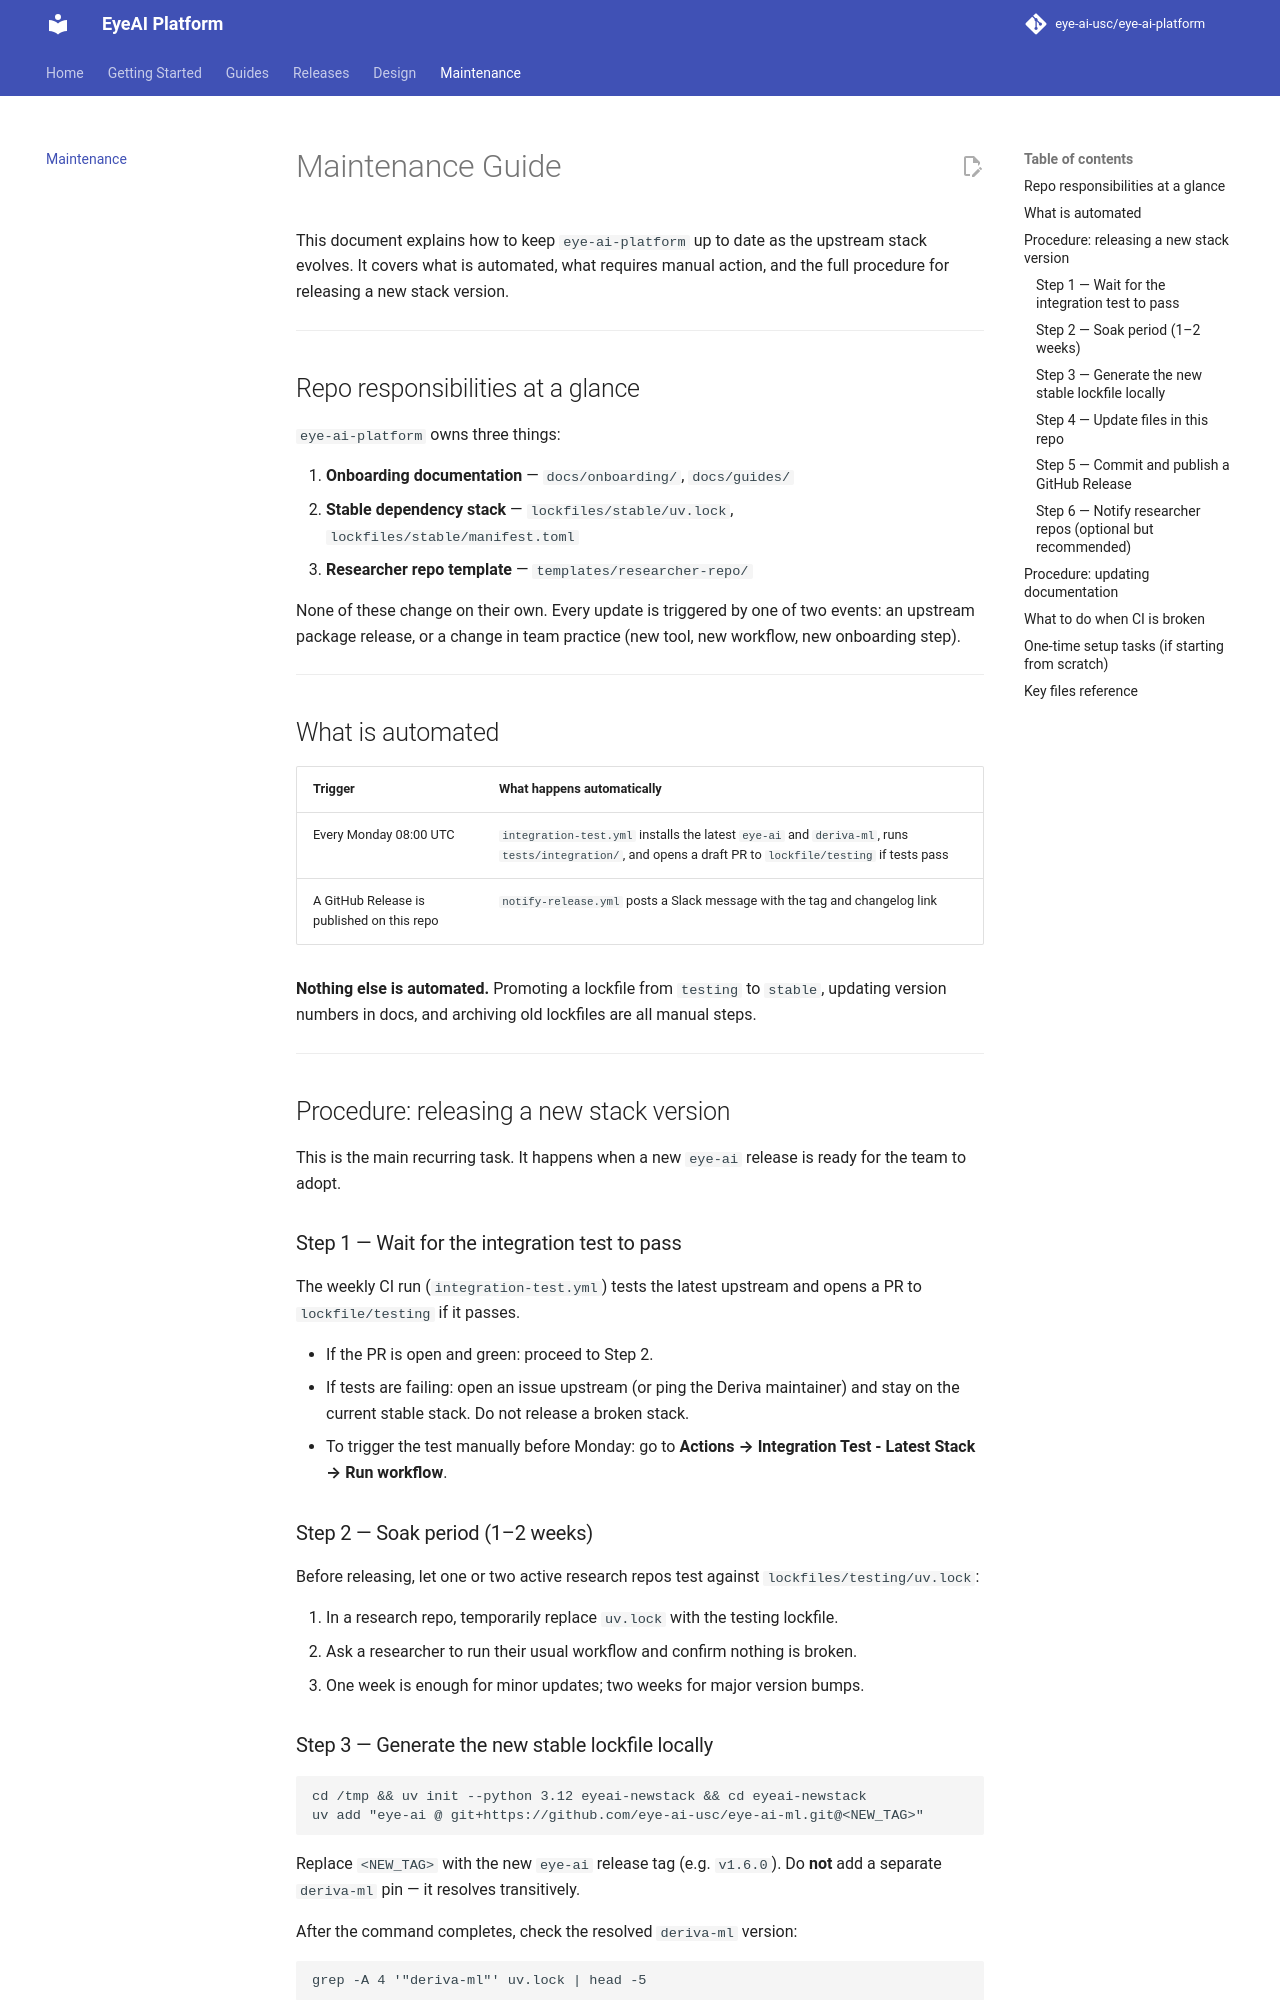

repository: eye-ai-usc/eye-ai-platform · page: MAINTENANCE/index.html · generator: mkdocs

# Maintenance Guide

This document explains how to keep `eye-ai-platform` up to date as the upstream stack evolves.
It covers what is automated, what requires manual action, and the full procedure for releasing a new stack version.

---

## Repo responsibilities at a glance

`eye-ai-platform` owns three things:

1. **Onboarding documentation** — `docs/onboarding/`, `docs/guides/`
2. **Stable dependency stack** — `lockfiles/stable/uv.lock`, `lockfiles/stable/manifest.toml`
3. **Researcher repo template** — `templates/researcher-repo/`

None of these change on their own. Every update is triggered by one of two events: an upstream package release, or a change in team practice (new tool, new workflow, new onboarding step).

---

## What is automated

| Trigger | What happens automatically |
|---|---|
| Every Monday 08:00 UTC | `integration-test.yml` installs the latest `eye-ai` and `deriva-ml`, runs `tests/integration/`, and opens a draft PR to `lockfile/testing` if tests pass |
| A GitHub Release is published on this repo | `notify-release.yml` posts a Slack message with the tag and changelog link |

**Nothing else is automated.** Promoting a lockfile from `testing` to `stable`, updating version numbers in docs, and archiving old lockfiles are all manual steps.

---

## Procedure: releasing a new stack version

This is the main recurring task. It happens when a new `eye-ai` release is ready for the team to adopt.

### Step 1 — Wait for the integration test to pass

The weekly CI run (`integration-test.yml`) tests the latest upstream and opens a PR to `lockfile/testing` if it passes.

- If the PR is open and green: proceed to Step 2.
- If tests are failing: open an issue upstream (or ping the Deriva maintainer) and stay on the current stable stack. Do not release a broken stack.
- To trigger the test manually before Monday: go to **Actions → Integration Test - Latest Stack → Run workflow**.

### Step 2 — Soak period (1–2 weeks)

Before releasing, let one or two active research repos test against `lockfiles/testing/uv.lock`:

1. In a research repo, temporarily replace `uv.lock` with the testing lockfile.
2. Ask a researcher to run their usual workflow and confirm nothing is broken.
3. One week is enough for minor updates; two weeks for major version bumps.
